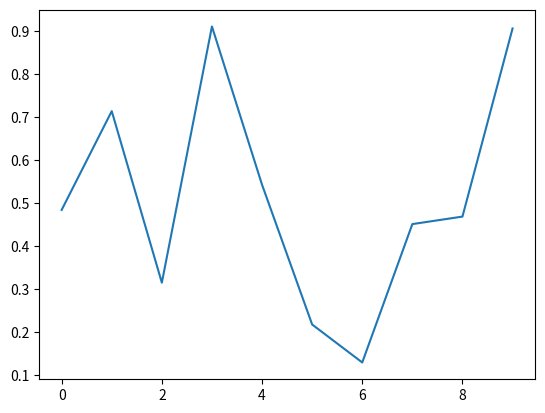
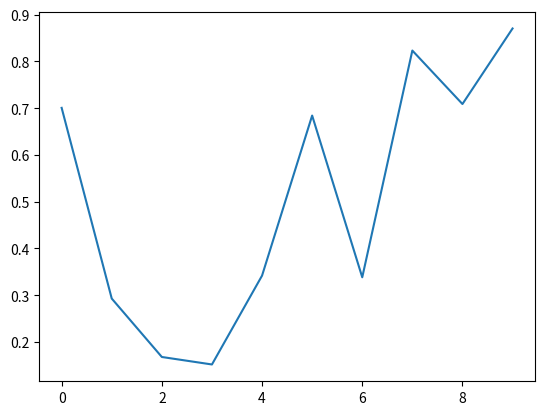
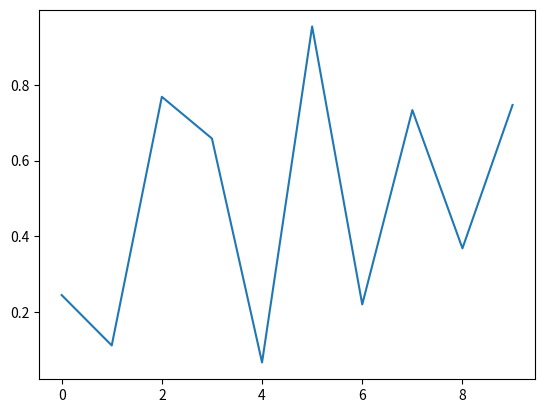

Write the Python code that produced these figures, in order.
import matplotlib.pyplot as plt
import numpy as np

plt.ion()
for i in range(3):
    y = np.random.random([10,1])
    print(y)
    plt.plot(y)
    plt.draw()
    plt.pause(1)
    plt.clf()
